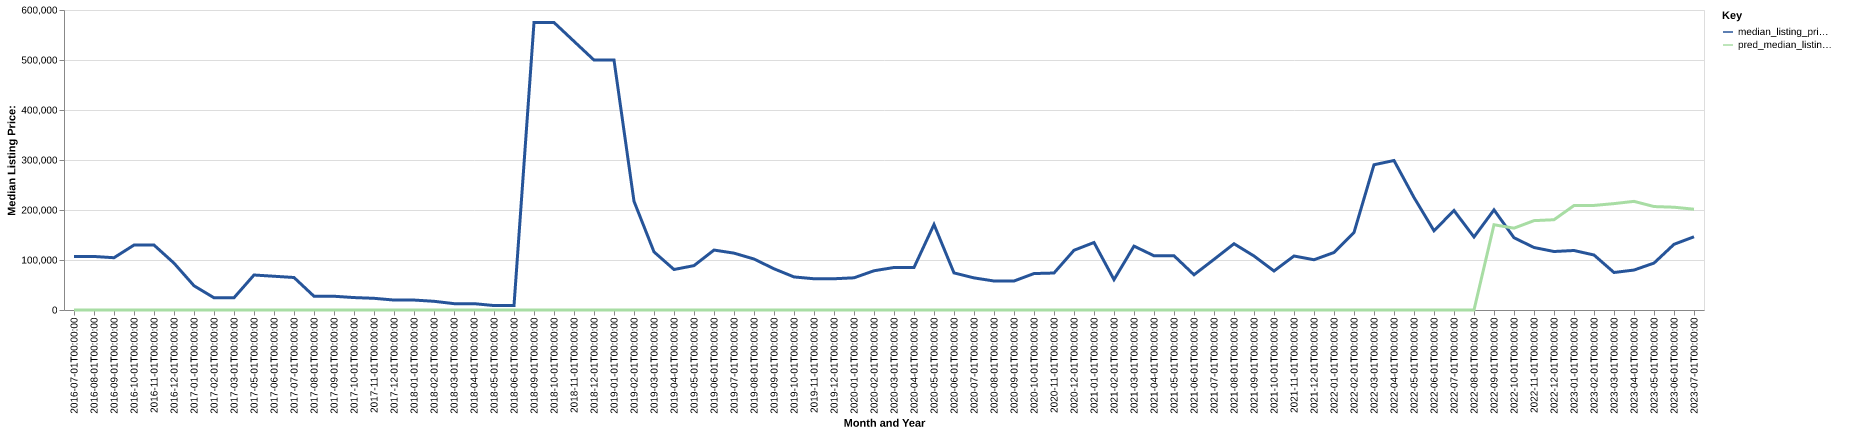

The data file committed next to this chart (first rows):
date, time_idx, median_listing_price, thirty_year_interest_rate_five, month, county_name, active_listing_count, median_days_on_market, pred_median_listing_price, month_year
2016-07-01, 0, 107050, 3.72, 7, nuckolls, ne, 1.0, 18.0, 0, Jul-2016
2016-08-01, 1, 107050, 3.73, 8, nuckolls, ne, 2.0, 39.0, 0, Aug-2016
2016-09-01, 2, 104550, 3.66, 9, nuckolls, ne, 2.0, 67.0, 0, Sep-2016
2016-10-01, 3, 129900, 3.64, 10, nuckolls, ne, 3.0, 92.0, 0, Oct-2016
2016-11-01, 4, 129900, 3.66, 11, nuckolls, ne, 3.0, 124.0, 0, Nov-2016
2016-12-01, 5, 93700, 3.48, 12, nuckolls, ne, 4.0, 135.0, 0, Dec-2016
2017-01-01, 6, 48500, 3.45, 1, nuckolls, ne, 2.0, 105.0, 0, Jan-2017
2017-02-01, 7, 24500, 3.5, 2, nuckolls, ne, 1.0, 51.0, 0, Feb-2017
2017-03-01, 8, 24500, 3.52, 3, nuckolls, ne, 1.0, 83.0, 0, Mar-2017
2017-05-01, 10, 70000, 4.32, 5, nuckolls, ne, 1.0, 16.0, 0, May-2017
2017-06-01, 11, 67500, 4.2, 6, nuckolls, ne, 1.0, 44.0, 0, Jun-2017
2017-07-01, 12, 65000, 4.19, 7, nuckolls, ne, 1.0, 65.0, 0, Jul-2017
2017-08-01, 13, 27500, 4.3, 8, nuckolls, ne, 1.0, 5.0, 0, Aug-2017
2017-09-01, 14, 27500, 4.1, 9, nuckolls, ne, 1.0, 26.0, 0, Sep-2017
2017-10-01, 15, 24850, 4.05, 10, nuckolls, ne, 1.0, 58.0, 0, Oct-2017
2017-11-01, 16, 23375, 3.94, 11, nuckolls, ne, 1.0, 81.0, 0, Nov-2017
2017-12-01, 17, 19900, 4.03, 12, nuckolls, ne, 1.0, 117.0, 0, Dec-2017
2018-01-01, 18, 19900, 3.93, 1, nuckolls, ne, 1.0, 149.0, 0, Jan-2018
2018-02-01, 19, 17413, 3.83, 2, nuckolls, ne, 1.0, 173.0, 0, Feb-2018
2018-03-01, 20, 12700, 3.94, 3, nuckolls, ne, 1.0, 208.0, 0, Mar-2018
2018-04-01, 21, 12700, 3.95, 4, nuckolls, ne, 0.0, 206.0, 0, Apr-2018
2018-05-01, 22, 8900, 3.99, 5, nuckolls, ne, 1.0, 275.0, 0, May-2018
2018-06-01, 23, 8900, 4.15, 6, nuckolls, ne, 1.0, 296.0, 0, Jun-2018
2018-09-01, 26, 575000, 4.58, 9, nuckolls, ne, 1.0, 13.0, 0, Sep-2018
2018-10-01, 27, 575000, 4.66, 10, nuckolls, ne, 1.0, 41.0, 0, Oct-2018
2018-11-01, 28, 537400, 4.62, 11, nuckolls, ne, 1.0, 33.0, 0, Nov-2018
2018-12-01, 29, 499900, 4.54, 12, nuckolls, ne, 1.0, 29.0, 0, Dec-2018
2019-01-01, 30, 499900, 4.6, 1, nuckolls, ne, 1.0, 61.0, 0, Jan-2019
2019-02-01, 31, 217400, 4.72, 2, nuckolls, ne, 3.0, 32.0, 0, Feb-2019
2019-03-01, 32, 116229, 4.9, 3, nuckolls, ne, 6.0, 18.0, 0, Mar-2019
2019-04-01, 33, 81000, 4.94, 4, nuckolls, ne, 10.0, 18.0, 0, Apr-2019
2019-05-01, 34, 88750, 4.75, 5, nuckolls, ne, 14.0, 33.0, 0, May-2019
2019-06-01, 35, 119900, 4.51, 6, nuckolls, ne, 20.0, 46.0, 0, Jun-2019
2019-07-01, 36, 113725, 4.41, 7, nuckolls, ne, 23.0, 60.0, 0, Jul-2019
2019-08-01, 37, 101977, 4.41, 8, nuckolls, ne, 21.0, 84.0, 0, Aug-2019
2019-09-01, 38, 82443, 4.2, 9, nuckolls, ne, 21.0, 110.0, 0, Sep-2019
2019-10-01, 39, 66125, 4.14, 10, nuckolls, ne, 21.0, 135.0, 0, Oct-2019
2019-11-01, 40, 62500, 3.84, 11, nuckolls, ne, 20.0, 159.0, 0, Nov-2019
2019-12-01, 41, 62500, 3.81, 12, nuckolls, ne, 22.0, 142.0, 0, Dec-2019
2020-01-01, 42, 64375, 3.75, 1, nuckolls, ne, 18.0, 164.0, 0, Jan-2020
2020-02-01, 43, 78500, 3.73, 2, nuckolls, ne, 14.0, 191.0, 0, Feb-2020
2020-03-01, 44, 85000, 3.78, 3, nuckolls, ne, 14.0, 265.0, 0, Mar-2020
2020-04-01, 45, 85000, 3.75, 4, nuckolls, ne, 12.0, 191.0, 0, Apr-2020
2020-05-01, 46, 171000, 3.74, 5, nuckolls, ne, 10.0, 201.0, 0, May-2020
2020-06-01, 47, 74175, 3.72, 6, nuckolls, ne, 10.0, 31.0, 0, Jun-2020
2020-07-01, 48, 64225, 3.49, 7, nuckolls, ne, 11.0, 48.0, 0, Jul-2020
2020-08-01, 49, 58000, 3.65, 8, nuckolls, ne, 10.0, 67.0, 0, Aug-2020
2020-09-01, 50, 57975, 3.33, 9, nuckolls, ne, 7.0, 101.0, 0, Sep-2020
2020-10-01, 51, 72900, 3.28, 10, nuckolls, ne, 4.0, 139.0, 0, Oct-2020
2020-11-01, 52, 73950, 3.21, 11, nuckolls, ne, 5.0, 72.0, 0, Nov-2020
2020-12-01, 53, 119475, 3.07, 12, nuckolls, ne, 5.0, 64.0, 0, Dec-2020
2021-01-01, 54, 135000, 2.99, 1, nuckolls, ne, 5.0, 50.0, 0, Jan-2021
2021-02-01, 55, 60750, 2.93, 2, nuckolls, ne, 6.0, 58.0, 0, Feb-2021
2021-03-01, 56, 127750, 2.88, 3, nuckolls, ne, 3.0, 58.0, 0, Mar-2021
2021-04-01, 57, 108475, 2.84, 4, nuckolls, ne, 2.0, 47.0, 0, Apr-2021
2021-05-01, 58, 108500, 2.71, 5, nuckolls, ne, 2.0, 99.0, 0, May-2021
2021-06-01, 59, 70450, 2.79, 6, nuckolls, ne, 1.0, 95.0, 0, Jun-2021
2021-07-01, 60, 101250, 2.97, 7, nuckolls, ne, 4.0, 15.0, 0, Jul-2021
2021-08-01, 61, 132500, 3.17, 8, nuckolls, ne, 6.0, 31.0, 0, Aug-2021
2021-09-01, 62, 108000, 3.18, 9, nuckolls, ne, 7.0, 54.0, 0, Sep-2021
... 22 more rows
